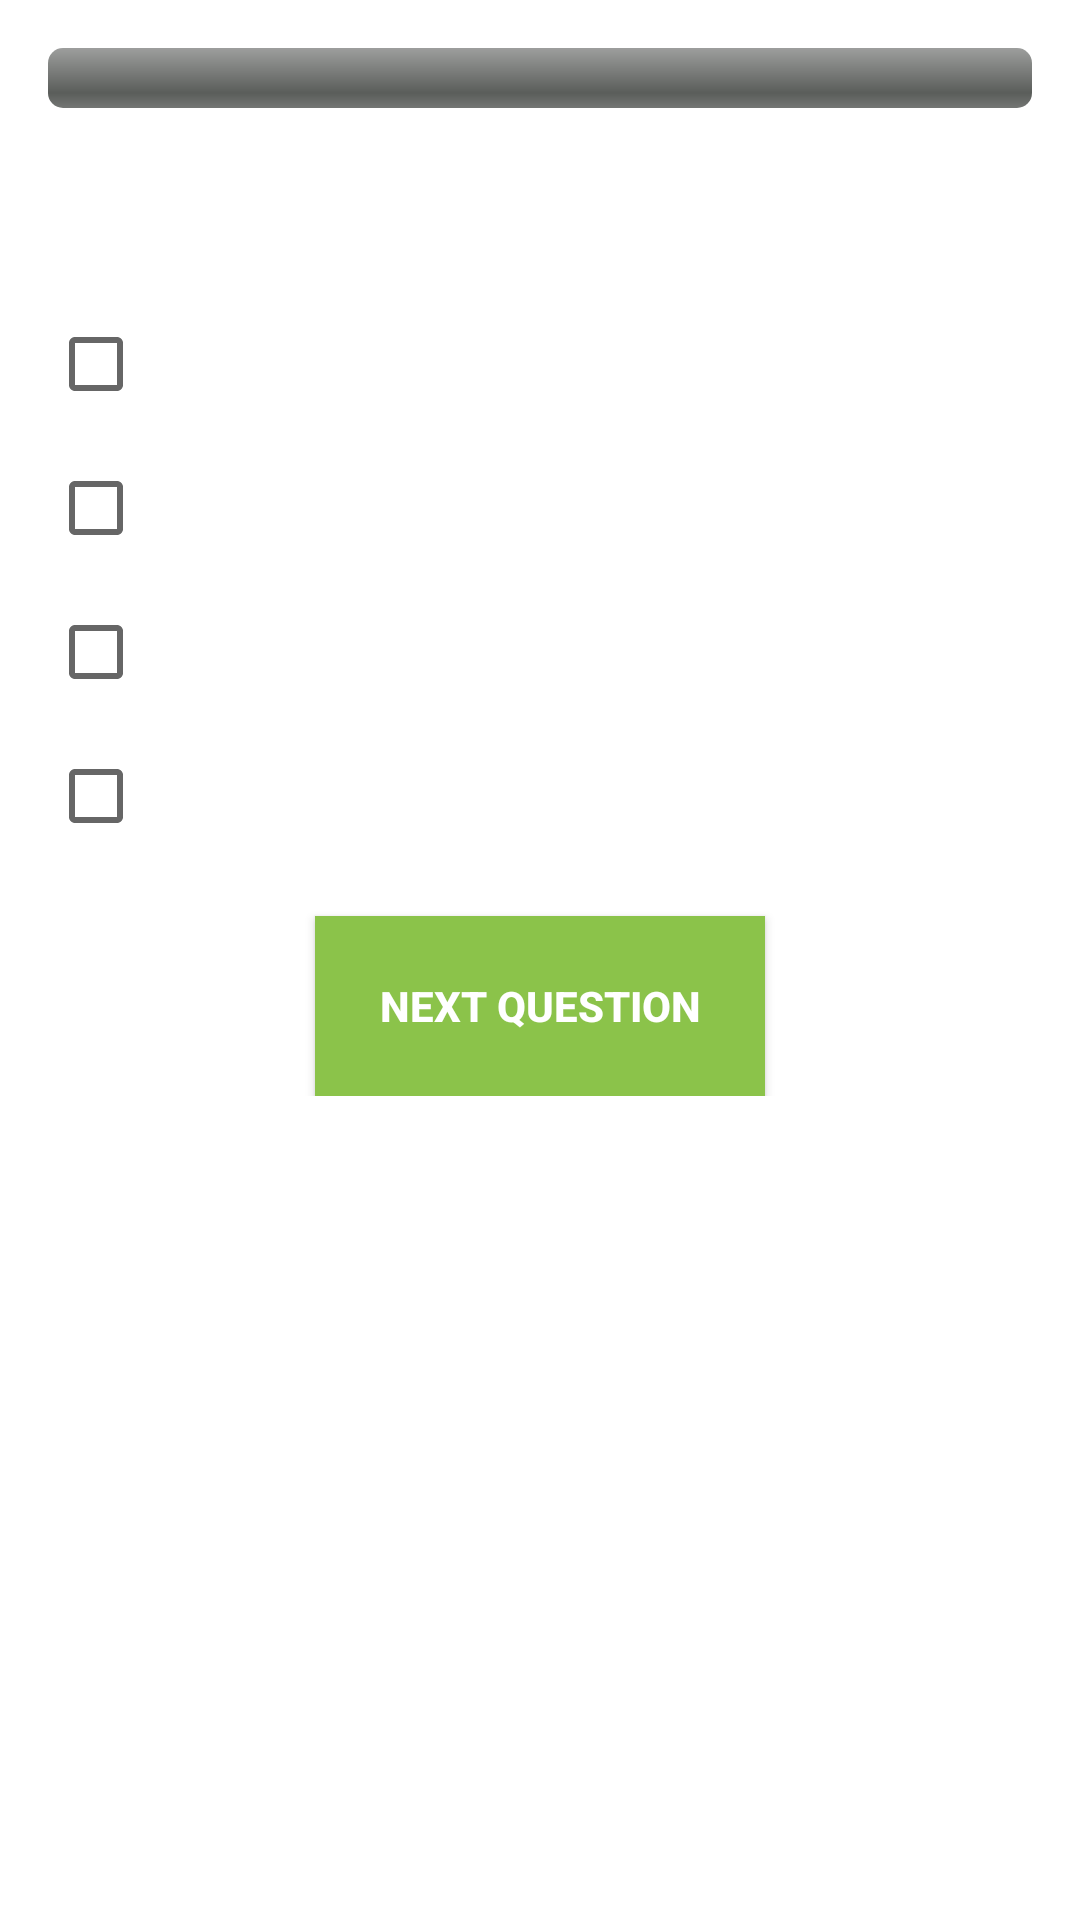

Write the Android layout XML for this screen, with the resource values it uses.
<!-- AndroidManifest.xml: application theme AppTheme -->
<!-- res/layout/question_checks.xml -->
<?xml version="1.0" encoding="utf-8"?>

<ScrollView xmlns:android="http://schemas.android.com/apk/res/android"
    xmlns:tools="http://schemas.android.com/tools"
    android:layout_width="match_parent"
    android:layout_height="match_parent"
    android:background="@color/appBackground"
    android:paddingBottom="@dimen/activity_vertical_margin"
    android:paddingLeft="@dimen/activity_horizontal_margin"
    android:paddingRight="@dimen/activity_horizontal_margin"
    android:paddingTop="@dimen/activity_vertical_margin"
    tools:context="udacity.android.basics.com.quiz.MainActivity">

    <LinearLayout
        android:layout_width="match_parent"
        android:layout_height="match_parent"
        android:orientation="vertical">

        <ProgressBar
            android:id="@+id/progress_bar"
            style="@style/progressBarTheme" />

        <TextView
            android:id="@+id/question_text_view"
            style="@style/question_theme"
            tools:text="1) Question" />

        <CheckBox
            android:id="@+id/option1_check"
            style="@style/option_theme"
            tools:text="Option 1" />

        <CheckBox
            android:id="@+id/option2_check"
            style="@style/option_theme"
            tools:text="Option 2" />

        <CheckBox
            android:id="@+id/option3_check"
            style="@style/option_theme"
            tools:text="Option 3" />

        <CheckBox
            android:id="@+id/option4_check"
            style="@style/option_theme"
            tools:text="Option 4" />

        <Button
            android:id="@+id/next_button"
            style="@style/buttonTheme"
            android:text="@string/next_button" />

    </LinearLayout>

</ScrollView>
<!-- resources referenced by this layout -->
<resources>
  <color name="appBackground">@android:color/white</color>
  <dimen name="activity_horizontal_margin">16dp</dimen>
  <dimen name="activity_vertical_margin">16dp</dimen>
  <string name="next_button">Next Question</string>
  <style name="buttonTheme">
          <item name="android:background">@color/colorPrimary</item>
          <item name="android:textColor">@color/buttonText</item>
          <item name="android:textStyle">bold</item>
          <item name="android:layout_width">@dimen/button_width</item>
          <item name="android:layout_height">@dimen/button_height</item>
          <item name="android:layout_gravity">center</item>
          <item name="android:layout_marginTop">@dimen/activity_vertical_margin</item>
      </style>
  <style name="option_theme" parent="base_question">
          <item name="android:layout_marginTop">@dimen/layout_margin</item>
          <item name="android:layout_marginBottom">@dimen/layout_margin</item>
      </style>
  <style name="progressBarTheme" parent="@android:style/Widget.ProgressBar.Horizontal">
          <item name="android:max">10</item>
          <item name="android:textStyle">bold</item>
          <item name="android:layout_width">match_parent</item>
          <item name="android:layout_height">wrap_content</item>
      </style>
  <style name="question_theme" parent="result_question">
          <item name="android:layout_marginTop">@dimen/activity_vertical_margin</item>
          <item name="android:layout_marginBottom">@dimen/activity_vertical_margin</item>
          <item name="android:textAppearance">?android:textAppearanceLarge</item>
      </style>
  <style name="AppTheme" parent="Theme.AppCompat.Light.DarkActionBar">
          
          <item name="colorPrimary">@color/colorPrimary</item>
          <item name="colorPrimaryDark">@color/colorPrimaryDark</item>
          <item name="colorAccent">@color/colorAccent</item>
      </style>
  <color name="colorPrimary">#8BC34A</color>
  <color name="buttonText">@android:color/white</color>
  <dimen name="button_width">150dp</dimen>
  <dimen name="button_height">60dp</dimen>
  <style name="base_question">
          <item name="android:layout_width">match_parent</item>
          <item name="android:layout_height">wrap_content</item>
          <item name="android:textAppearance">?android:textAppearanceMedium</item>
      </style>
  <dimen name="layout_margin">8dp</dimen>
  <style name="result_question" parent="base_question">
          <item name="android:textStyle">bold</item>
          <item name="android:layout_marginBottom">@dimen/layout_margin</item>
      </style>
  <color name="colorPrimaryDark">#689F38</color>
  <color name="colorAccent">#689F38</color>
</resources>
